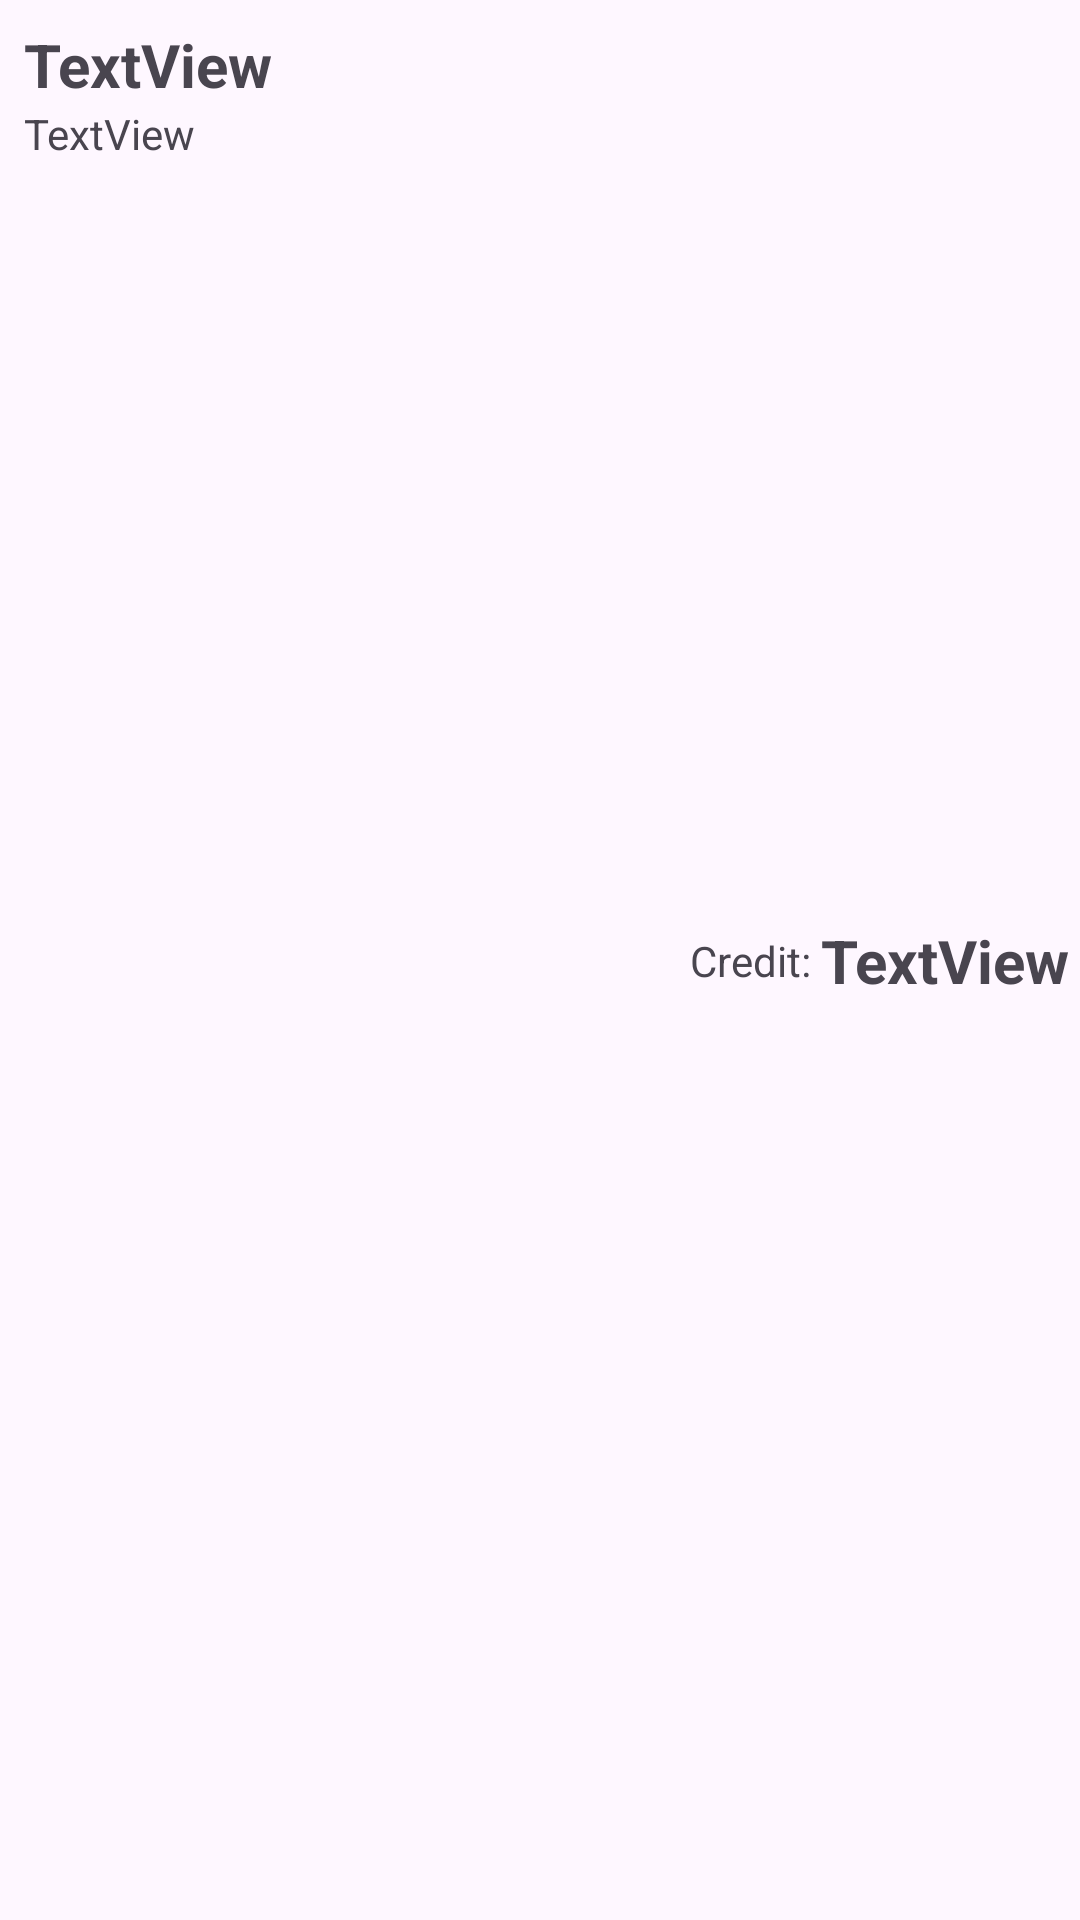

This screen was rendered from an Android layout file. Write that file and the resources it references.
<!-- AndroidManifest.xml: application theme Theme.Mobilprog_project -->
<!-- res/layout/subject_list_item.xml -->
<?xml version="1.0" encoding="utf-8"?>
<androidx.constraintlayout.widget.ConstraintLayout xmlns:android="http://schemas.android.com/apk/res/android"
    xmlns:app="http://schemas.android.com/apk/res-auto"
    xmlns:tools="http://schemas.android.com/tools"
    android:layout_width="match_parent"
    android:layout_height="wrap_content">

    <TextView
        android:id="@+id/textName"
        android:layout_width="240dp"
        android:layout_height="wrap_content"
        android:layout_marginStart="8dp"
        android:layout_marginTop="8dp"
        android:text="TextView"
        android:textSize="20sp"
        android:textStyle="bold"
        app:layout_constraintStart_toStartOf="parent"
        app:layout_constraintTop_toTopOf="parent" />

    <TextView
        android:id="@+id/textCode"
        android:layout_width="wrap_content"
        android:layout_height="wrap_content"
        android:layout_marginStart="8dp"
        android:text="TextView"
        app:layout_constraintStart_toStartOf="parent"
        app:layout_constraintTop_toBottomOf="@+id/textName" />

    <TextView
        android:id="@+id/textView6"
        android:layout_width="wrap_content"
        android:layout_height="wrap_content"
        android:text="@string/credit"
        app:layout_constraintBottom_toBottomOf="parent"
        app:layout_constraintEnd_toEndOf="parent"
        app:layout_constraintHorizontal_bias="0.72"
        app:layout_constraintStart_toStartOf="parent"
        app:layout_constraintTop_toTopOf="parent" />

    <TextView
        android:id="@+id/textCredit"
        android:layout_width="wrap_content"
        android:layout_height="wrap_content"
        android:text="TextView"
        android:textSize="20sp"
        android:textStyle="bold"
        app:layout_constraintBottom_toBottomOf="parent"
        app:layout_constraintEnd_toEndOf="parent"
        app:layout_constraintStart_toEndOf="@+id/textView6"
        app:layout_constraintTop_toTopOf="parent" />
</androidx.constraintlayout.widget.ConstraintLayout>
<!-- resources referenced by this layout -->
<resources>
  <string name="credit">Credit:</string>
  <style name="Theme.Mobilprog_project" parent="Base.Theme.Mobilprog_project" />
  <style name="Base.Theme.Mobilprog_project" parent="Theme.Material3.DayNight.NoActionBar">
          
          
      </style>
</resources>
